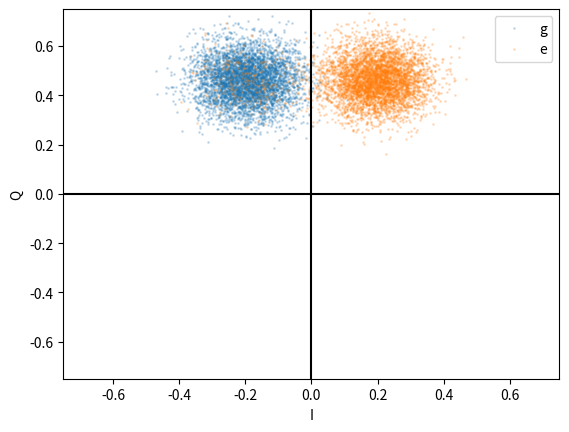

Here is the Python script that generated this plot:
import numpy as np
import random
import matplotlib.pyplot as plt

# angle = 0.5
angle = np.pi/2
dA = 0.8
width = 0.08
points = 5000
fidelity = 0.95
I_g = []
Q_g = []
I_e = []
Q_e = []

I_g_mean = 0.5 * np.cos(angle + dA / 2)
Q_g_mean = 0.5 * np.sin(angle + dA / 2)
I_e_mean = 0.5 * np.cos(angle - dA / 2)
Q_e_mean = 0.5 * np.sin(angle - dA / 2)

for i in range(points):
    I_g.append(random.gauss(I_g_mean, width))
    Q_g.append(random.gauss(Q_g_mean, width))

    if random.random() > (1 - fidelity):
        I_e.append(random.gauss(I_e_mean, width))
        Q_e.append(random.gauss(Q_e_mean, width))
    else:
        I_e.append(random.gauss(I_g_mean, width))
        Q_e.append(random.gauss(Q_g_mean, width))

angle_vec = np.arange(0, angle, 0.01)
angle_line_x = []
angle_line_y = []
for i in range(len(angle_vec)):
    angle_line_x.append(angle*np.cos(angle_vec[i]))
    angle_line_y.append(angle*np.sin(angle_vec[i]))

plt.plot(I_g, Q_g, '.', markersize=2, label='g', alpha=0.2)
plt.plot(I_e, Q_e, '.', markersize=2, label='e', alpha=0.2)
plt.axhline(color='k')
plt.axvline(color='k')
if angle == 0.5:
    plt.plot(angle_line_x, angle_line_y, 'k:')
    plt.plot([0, angle_line_x[-1]], [0, angle_line_y[-1]], 'k--')
    plt.text(0.25, 0.04, 'a')
plt.xlabel('I')
plt.ylabel('Q')
plt.legend()
plt.axis([-0.75, 0.75, -0.75, 0.75])

# plt.figure()
# plt.hist2d(I_g + I_e, Q_g + Q_e, range=[[-1, 1], [-1,1]], bins=100)
